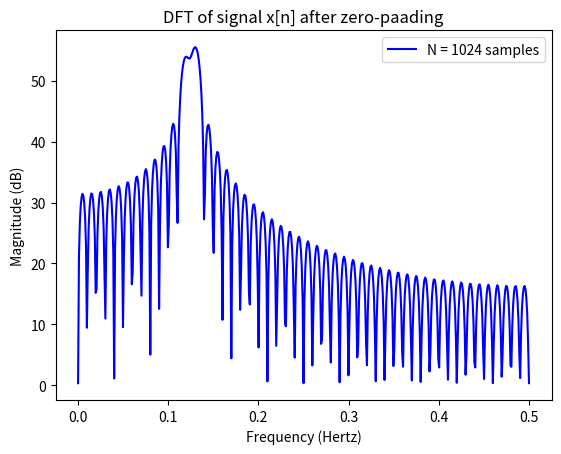

Write the Python code that produced this figure. (Note: this script raises an exception after producing the figure.)
# Digital Signal Processing - hwk2 - Part 2.2
# [redacted]

# Exercise 2.2: Linear Prediction Covariance and Autocorrelation Method vs DFT
import numpy as np
import matplotlib.pyplot as plt
import scipy as sp
plt.close('all')
counter = 0;

# Part (a): DFT Calculation
n = np.arange(0,101,1);
s = 10*np.cos(0.24*np.pi*n+0.2*np.pi) + 12*np.sin(0.26*np.pi*n - 0.8*np.pi)

# Zero-padding
N = 1024
x = np.zeros(N)
x[0:101] = s

# Plot DFT X[k]
counter = counter+1
plt.figure(counter)
fs = 1
DFT = np.fft.rfft(x)
f = np.fft.rfftfreq(np.size(x))*fs
plt.plot(f,20*np.log10(np.abs(DFT)),'b', label='N = 1024 samples')
plt.xlabel('Frequency (Hertz)') 
plt.ylabel('Magnitude (dB)')
plt.title('DFT of signal x[n] after zero-paading')
plt.legend()

# Part (b): Linear Prediction Covariance Method
p = 4
n = np.arange(-p,101,1);
s = 10*np.cos(0.24*np.pi*n+0.2*np.pi) + 12*np.sin(0.26*np.pi*n - 0.8*np.pi)

def cross_correlate(i,k,sig, N,n):
    corr = 0
    for m in range(101):
        a = sig[n+m-i]
        b = sig[n+m-k]
        corr = corr + a*b
    return corr

covariance_matrix = np.zeros((p,p))
for i in range(1,p+1):
    for j in range(1,p+1):
        covariance_matrix[i-1,j-1] = cross_correlate(i,j,s,np.size(s),p)
        
psi_matrix = np.zeros((p,1))
for i in range(1,p+1):
    psi_matrix[i-1,0] = cross_correlate(i,0,s,np.size(s),p)
    

LPC = np.matmul(np.linalg.inv(covariance_matrix),psi_matrix)
print("Covariance Method: \n", np.transpose(LPC))

# Part (c): Autocorrelation Method
n = np.arange(0,101,1);
s = 10*np.cos(0.24*np.pi*n+0.2*np.pi) + 12*np.sin(0.26*np.pi*n - 0.8*np.pi)

win_hamming = np.zeros(101)
win_hamming[:] = sp.signal.get_window("hamming", 101, 'true')
v = s*win_hamming
counter = counter+1
plt.figure(counter)
plt.stem(n,v,'b',label='w[n]: Hamming Window', use_line_collection=True)
plt.xlabel('Discrete Time n') 
plt.ylabel('Amplitude (V)')
plt.title('Windowed Signal v[n] = s[n]w[n]')
plt.legend()

def autocorrelation(k,N,sig):
    result = 0
    for m in range(p,N-k):
        result = result + sig[m]*sig[m+k]
    return result


Emin0 = autocorrelation(0,np.size(v), v)

# Level 1
k1 = -(autocorrelation(1,np.size(v),v))/Emin0
LPC1 = np.zeros(1)
LPC1[0] = -k1
Emin1 = (1-k1**2)*Emin0

def levinson(sig, prevLPC, prevEmin, level):
    temp = 0
    newLPC = np.zeros(level)
    for j in range(1,level):
        temp = temp+prevLPC[j-1]*autocorrelation(level-j,np.size(sig),sig)
    k = -(autocorrelation(level,np.size(sig),sig)-temp)/prevEmin
    newLPC[level-1] = -k
    for j in range(1,level):
        newLPC[j-1] = prevLPC[j-1]+k*prevLPC[level-j-1]
    newEmin = (1-k**2)*prevEmin
    return (newEmin,newLPC,k)


# Level 2
(Emin2,LPC2,k2) = levinson(v,LPC1,Emin1,2)
# Level 3
(Emin3,LPC3,k3) = levinson(v,LPC2,Emin2,3)
# Level 4
(Emin4,LPC4,k4) = levinson(v,LPC3,Emin3,4)

print("\nAutocorrelation Method: \n", LPC4)

# Part (d): Time for some plotting
win_hamming = np.ones(101)
win_hamming = sp.signal.get_window("hamming", 101, 'true')
x[0:101] = x[0:101]*win_hamming

LPCcov = np.ones(p+1)
LPCcov [1:] = -LPC[:,0]
predict1 = sp.signal.lfilter(LPCcov,1,x)
ws1, Acov = sp.signal.freqz(LPCcov, 1, fs = 1)

LPCaut = np.ones(p+1)
LPCaut [1:] = -LPC4
predict2 = sp.signal.lfilter(LPCaut,[1],x)
ws2, Aaut = sp.signal.freqz(LPCaut, 1, fs = 1)


counter = counter+1
plt.figure(counter)
plt.plot(f,20*np.log10(np.abs(DFT)),'b', label='Spectrum of windowed signal v[n]')
plt.plot(ws1,20*np.log10(1/np.abs(Acov)),'r', label='1/|Acov| - Covariance Method')
plt.plot(ws2,20*np.log10(np.abs(1/Aaut)),'--g', label='1/|Aaut| - Autocorrelation Method')
plt.xlabel('Frequency (Hertz)') 
plt.ylabel('Magnitude (dB)')
plt.title('Spectrum of signal s[n] and LPC Analysis Amplitude Responses')
plt.legend()
plt.show()

print("\n")
roots_cov = np.roots(LPCcov)
roots_aut = np.roots(LPCaut)
print("Zeros of Acov:\n ",roots_cov)
print("Zeros of Aaut:\n ",roots_aut)